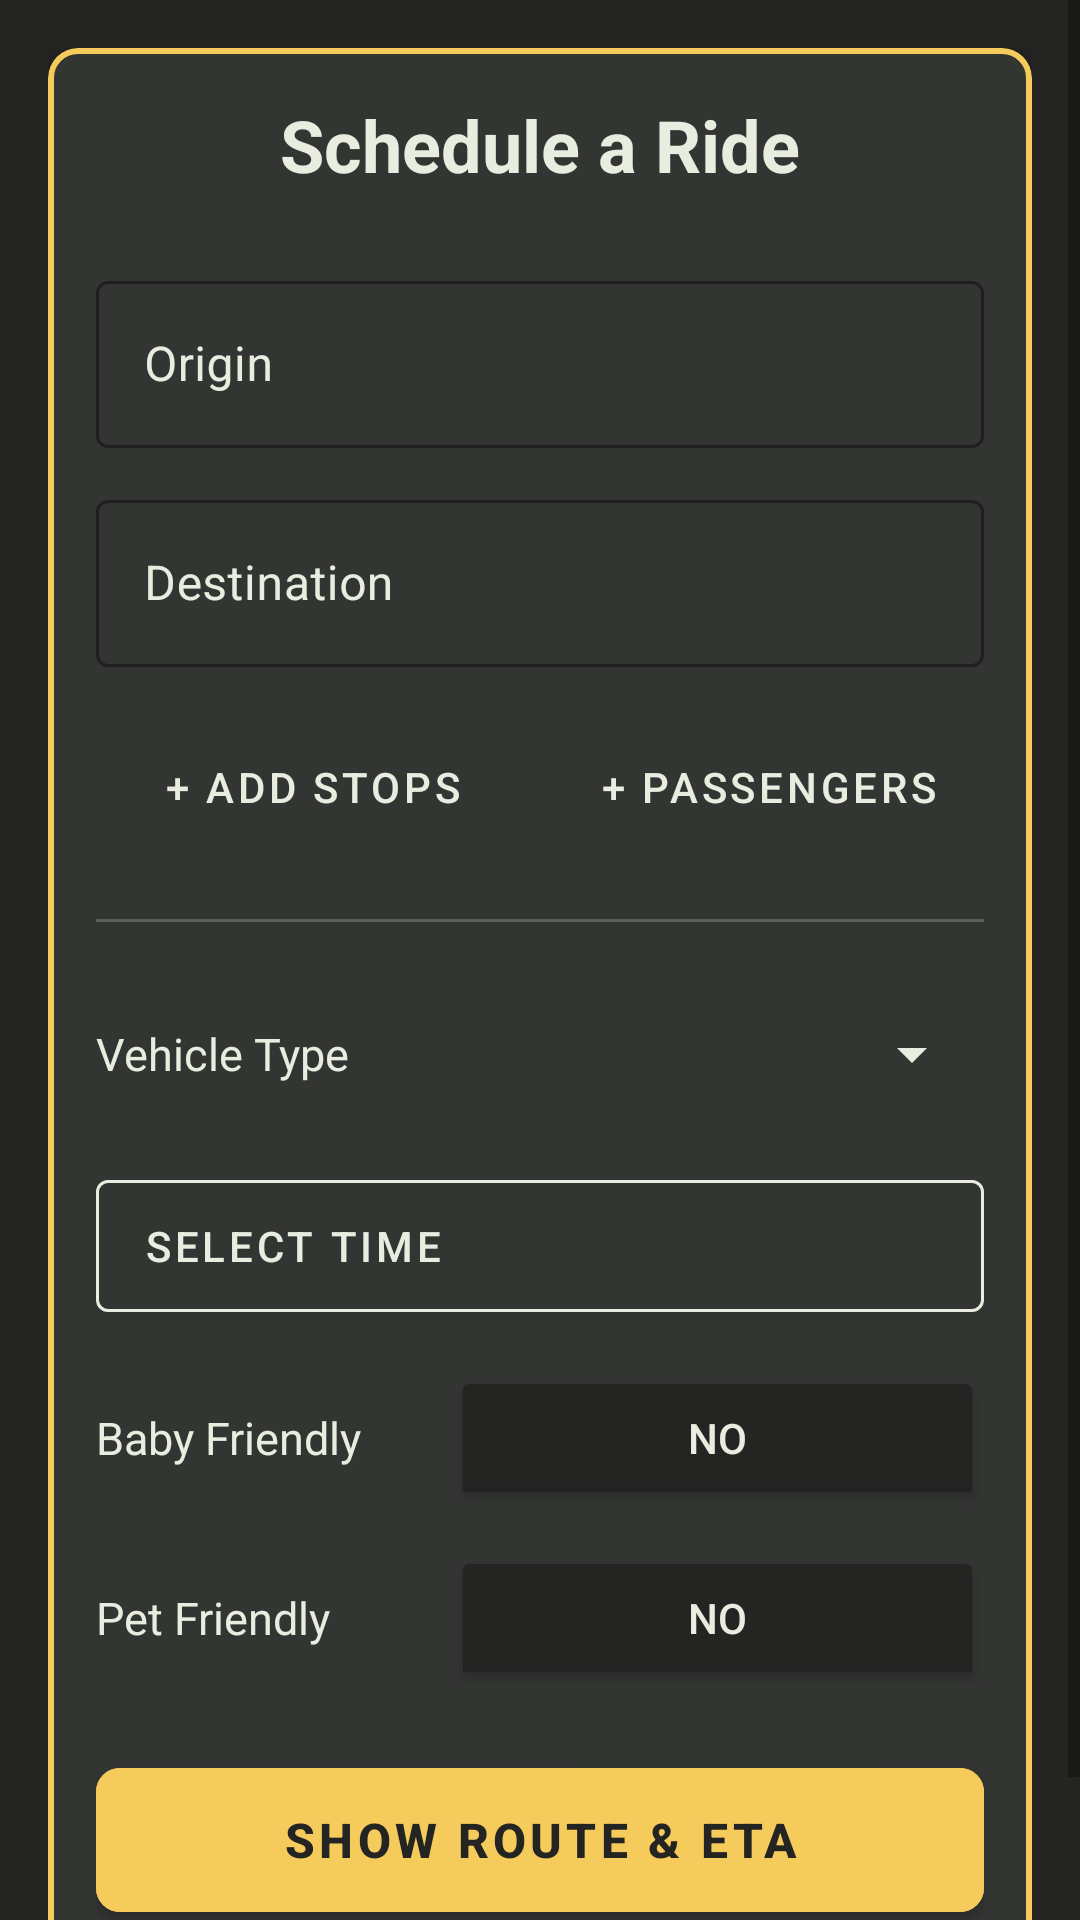

Write the Android layout XML for this screen, with the resource values it uses.
<!-- AndroidManifest.xml: application theme Theme.ClickAndDrive -->
<!-- res/layout/fragment_new_ride_user_form.xml -->
<?xml version="1.0" encoding="utf-8"?>
<ScrollView xmlns:android="http://schemas.android.com/apk/res/android"
    android:layout_width="match_parent"
    android:layout_height="match_parent"
    xmlns:app="http://schemas.android.com/apk/res-auto"
    xmlns:tools="http://schemas.android.com/tools"
    android:fillViewport="true"
    tools:context=".NewRideUserFormFragment">

    <LinearLayout
        android:id="@+id/container_new_ride"
        android:orientation="vertical"
        android:layout_width="match_parent"
        android:layout_height="wrap_content"
        android:gravity="center"
        android:background="@color/nav_bg"
        android:padding="16dp">

        <com.google.android.material.card.MaterialCardView
            android:layout_width="match_parent"
            android:layout_height="wrap_content"
            app:cardCornerRadius="10dp"
            android:backgroundTint="@color/home_bg"
            app:strokeColor="@color/profile_bg"
            app:strokeWidth="2dp"
            android:layout_marginBottom="16dp"
            app:cardElevation="4dp">

            <LinearLayout
                android:orientation="vertical"
                android:layout_width="match_parent"
                android:layout_height="wrap_content"
                android:padding="16dp">

                <TextView
                    android:layout_width="match_parent"
                    android:layout_height="wrap_content"
                    android:text="Schedule a Ride"
                    android:textSize="24sp"
                    android:textColor="@color/whiteish"
                    android:textStyle="bold"
                    android:gravity="center"
                    android:layout_marginBottom="24dp"/>

                
                <com.google.android.material.textfield.TextInputLayout
                    style="@style/Widget.MaterialComponents.TextInputLayout.OutlinedBox"
                    android:layout_width="match_parent"
                    android:layout_height="wrap_content"
                    android:hint="Origin"
                    app:hintTextColor="@color/hint_color"
                    app:boxStrokeColor="@color/whiteish"
                    android:textColorHint="@color/whiteish"
                    android:layout_marginBottom="12dp">
                    <com.google.android.material.textfield.TextInputEditText
                        android:id="@+id/et_origin"
                        android:layout_width="match_parent"
                        android:layout_height="wrap_content"
                        android:textColor="@color/user_input"
                        android:textColorHint="@color/hint_color"/>
                </com.google.android.material.textfield.TextInputLayout>

                
                <com.google.android.material.textfield.TextInputLayout
                    style="@style/Widget.MaterialComponents.TextInputLayout.OutlinedBox"
                    android:layout_width="match_parent"
                    android:layout_height="wrap_content"
                    android:hint="Destination"
                    app:hintTextColor="@color/hint_color"
                    app:boxStrokeColor="@color/whiteish"
                    android:textColorHint="@color/whiteish"
                    android:layout_marginBottom="16dp">
                    <com.google.android.material.textfield.TextInputEditText
                        android:id="@+id/et_destination"
                        android:layout_width="match_parent"
                        android:layout_height="wrap_content"
                        android:textColor="@color/user_input"
                        android:textColorHint="@color/hint_color"/>
                </com.google.android.material.textfield.TextInputLayout>

                
                <LinearLayout
                    android:layout_width="match_parent"
                    android:layout_height="wrap_content"
                    android:orientation="horizontal"
                    android:layout_marginBottom="20dp"
                    android:weightSum="2">

                    <com.google.android.material.button.MaterialButton
                        android:id="@+id/btn_additional_stops"
                        style="@style/Widget.MaterialComponents.Button.TextButton"
                        android:layout_width="0dp"
                        android:layout_height="wrap_content"
                        android:layout_weight="1"
                        android:layout_marginEnd="4dp"
                        android:text="+ Add Stops"
                        android:textColor="@color/whiteish"/>

                    <com.google.android.material.button.MaterialButton
                        android:id="@+id/btn_linked_passengers"
                        style="@style/Widget.MaterialComponents.Button.TextButton"
                        android:layout_width="0dp"
                        android:layout_height="wrap_content"
                        android:layout_weight="1"
                        android:layout_marginStart="4dp"
                        android:text="+ Passengers"
                        android:textColor="@color/whiteish"/>
                </LinearLayout>

                <View
                    android:layout_width="match_parent"
                    android:layout_height="1dp"
                    android:background="#40CFDBD5"
                    android:layout_marginBottom="20dp"/>

                
                <LinearLayout
                    android:orientation="horizontal"
                    android:layout_width="match_parent"
                    android:layout_height="wrap_content"
                    android:layout_marginBottom="12dp">

                    <TextView
                        android:layout_width="0dp"
                        android:layout_height="wrap_content"
                        android:layout_weight="1"
                        android:textSize="15sp"
                        android:text="Vehicle Type"
                        android:textColor="@color/whiteish"
                        android:layout_gravity="center_vertical"/>

                    <Spinner
                        android:id="@+id/spinner_vehicle_type"
                        android:layout_width="0dp"
                        android:layout_height="48dp"
                        android:layout_weight="1.5"
                        android:backgroundTint="@color/whiteish"/>
                </LinearLayout>

                
                <com.google.android.material.button.MaterialButton
                    android:id="@+id/btn_set_time"
                    style="@style/Widget.MaterialComponents.Button.OutlinedButton"
                    android:layout_width="match_parent"
                    android:layout_height="56dp"
                    android:text="Select Time"
                    android:textColor="@color/whiteish"
                    app:strokeColor="@color/whiteish"
                    android:gravity="start|center_vertical"
                    android:paddingStart="16dp"
                    android:paddingEnd="16dp"
                    android:layout_marginBottom="12dp"/>

                
                <LinearLayout
                    android:orientation="horizontal"
                    android:layout_width="match_parent"
                    android:layout_height="wrap_content"
                    android:layout_marginBottom="12dp">

                    <TextView
                        android:layout_width="0dp"
                        android:layout_height="wrap_content"
                        android:layout_weight="1"
                        android:textSize="15sp"
                        android:text="Baby Friendly"
                        android:textColor="@color/whiteish"
                        android:layout_gravity="center_vertical"/>

                    <ToggleButton
                        android:id="@+id/toggle_baby_friendly"
                        android:layout_width="0dp"
                        android:layout_height="48dp"
                        android:layout_weight="1.5"
                        android:textOn="YES"
                        android:textOff="NO"
                        android:checked="false"
                        android:backgroundTint="@color/nav_bg"
                        android:textColor="@color/whiteish"/>
                </LinearLayout>

                
                <LinearLayout
                    android:orientation="horizontal"
                    android:layout_width="match_parent"
                    android:layout_height="wrap_content"
                    android:layout_marginBottom="20dp">

                    <TextView
                        android:layout_width="0dp"
                        android:layout_height="wrap_content"
                        android:layout_weight="1"
                        android:textSize="15sp"
                        android:text="Pet Friendly"
                        android:textColor="@color/whiteish"
                        android:layout_gravity="center_vertical"/>

                    <ToggleButton
                        android:id="@+id/toggle_pet_friendly"
                        android:layout_width="0dp"
                        android:layout_height="48dp"
                        android:layout_weight="1.5"
                        android:textOn="YES"
                        android:textOff="NO"
                        android:checked="false"
                        android:backgroundTint="@color/nav_bg"
                        android:textColor="@color/whiteish"/>
                </LinearLayout>

                
                <com.google.android.material.button.MaterialButton
                    android:id="@+id/btn_schedule_ride"
                    android:layout_width="match_parent"
                    android:layout_height="60dp"
                    android:text="Show route &amp; ETA"
                    app:cornerRadius="8dp"
                    android:textSize="16sp"
                    android:textStyle="bold"
                    android:backgroundTint="@color/profile_bg"
                    android:textColor="@color/nav_bg"/>
            </LinearLayout>
        </com.google.android.material.card.MaterialCardView>

    </LinearLayout>
</ScrollView>
<!-- resources referenced by this layout -->
<resources>
  <color name="hint_color">#80CFDBD5</color>
  <color name="home_bg">#333533</color>
  <color name="nav_bg">#242423</color>
  <color name="profile_bg">#F5CB5C</color>
  <color name="user_input">#CFDBD5</color>
  <color name="whiteish">#E8EDDF</color>
  <style name="Theme.ClickAndDrive" parent="Theme.MaterialComponents.DayNight.NoActionBar">
      </style>
</resources>
